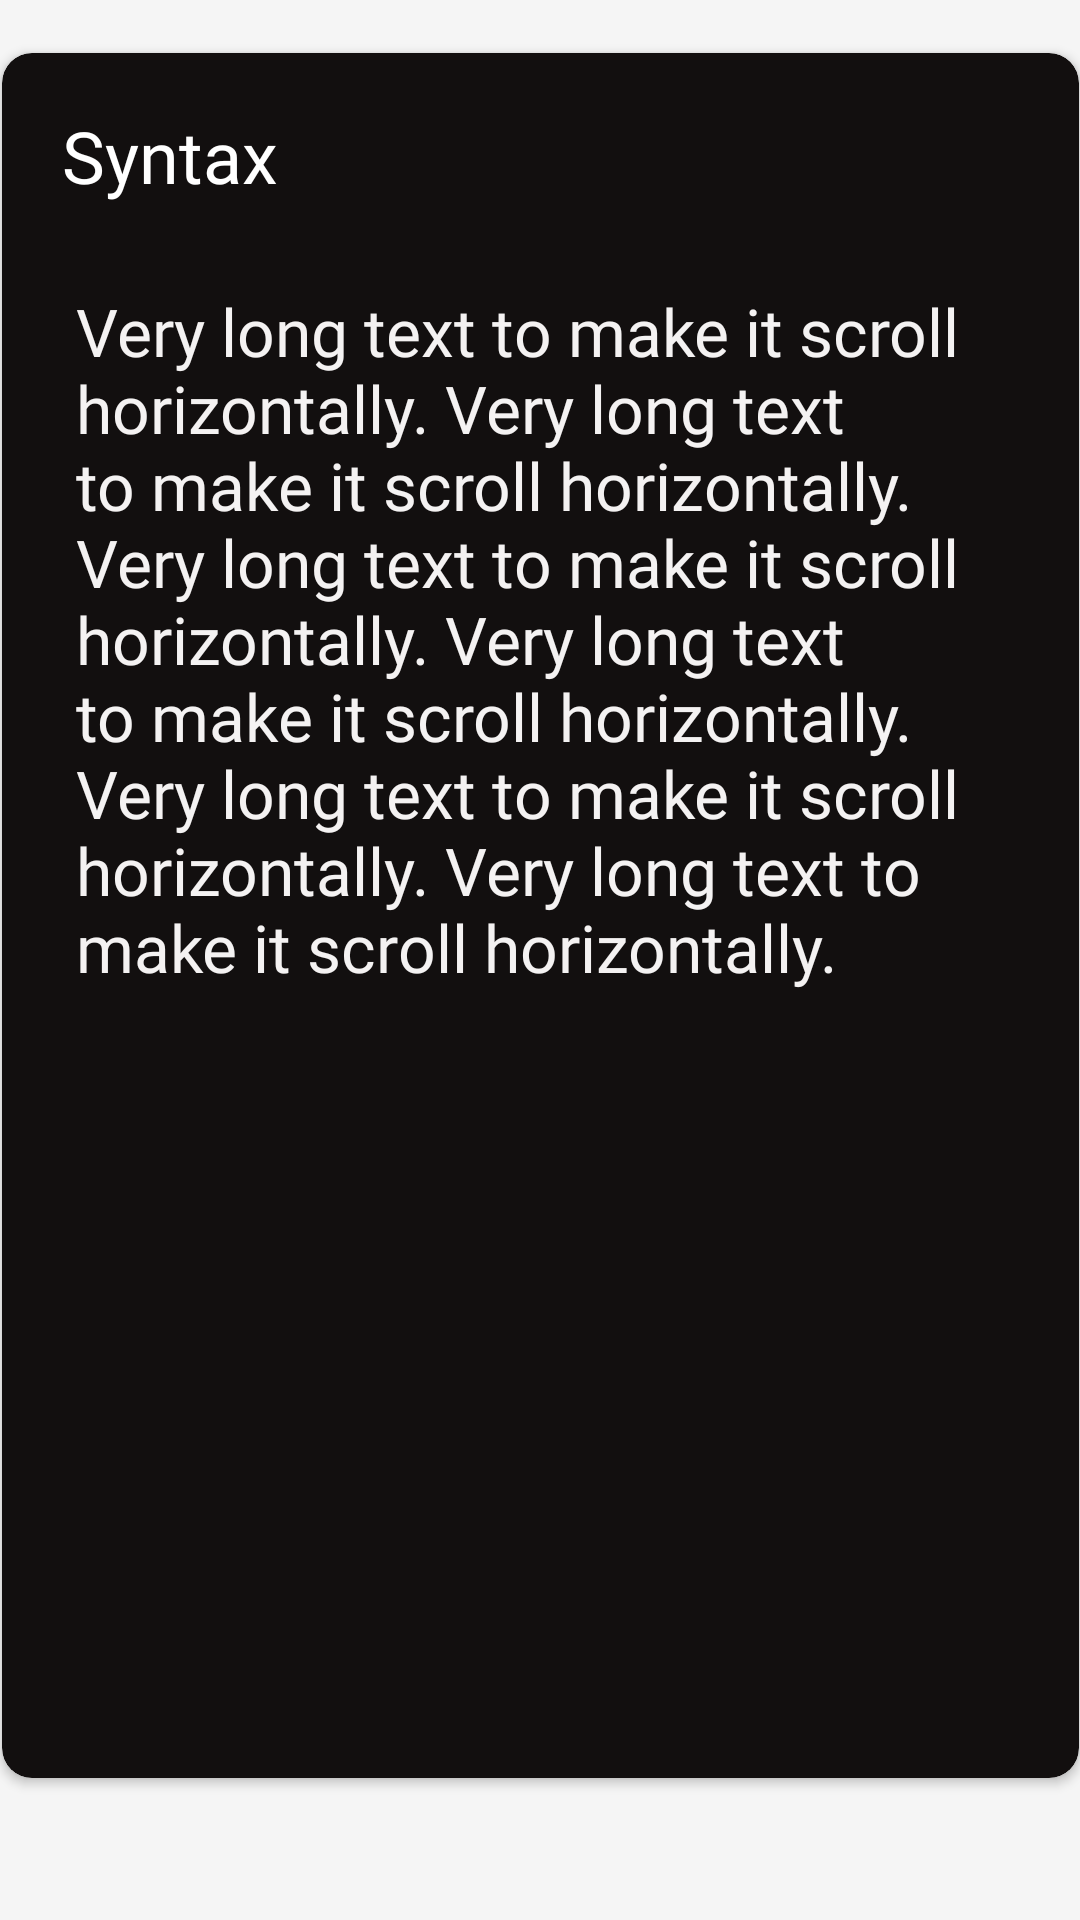

Reconstruct the res/layout file that produces this screen, plus the resources it refers to.
<!-- AndroidManifest.xml: application theme Theme.Design -->
<!-- res/layout/fragment_and_syntax.xml -->
<?xml version="1.0" encoding="utf-8"?>
<androidx.constraintlayout.widget.ConstraintLayout
    xmlns:android="http://schemas.android.com/apk/res/android"
    xmlns:app="http://schemas.android.com/apk/res-auto"
    xmlns:tools="http://schemas.android.com/tools"
    android:id="@+id/deftext"
    android:layout_width="match_parent"
    android:layout_height="match_parent"
    android:background="@color/dirtywhite"
    tools:context=".AndSyntaxFragment">

    <androidx.cardview.widget.CardView
        android:layout_width="359dp"
        android:layout_height="575dp"
        android:layout_marginBottom="30dp"
        app:cardBackgroundColor="#120F0F"
        app:cardCornerRadius="10dp"
        app:layout_constraintBottom_toBottomOf="parent"
        app:layout_constraintEnd_toEndOf="parent"
        app:layout_constraintStart_toStartOf="parent"
        app:layout_constraintTop_toTopOf="parent">

        <androidx.constraintlayout.widget.ConstraintLayout
            android:layout_width="match_parent"
            android:layout_height="match_parent">

            <TextView
                android:id="@+id/wordfragtexts"
                android:layout_width="0dp"
                android:layout_height="40dp"
                android:layout_marginStart="20dp"
                android:layout_marginTop="10dp"
                android:layout_marginEnd="5dp"
                android:fontFamily="@font/press_start_2p"
                android:text="Syntax"
                android:textColor="#FFFFFF"
                android:textSize="24sp"
                app:layout_constraintBottom_toBottomOf="parent"
                app:layout_constraintEnd_toEndOf="parent"
                app:layout_constraintHorizontal_bias="0.0"
                app:layout_constraintStart_toStartOf="parent"
                app:layout_constraintTop_toTopOf="parent"
                app:layout_constraintVertical_bias="0.015" />

            <androidx.core.widget.NestedScrollView
                android:id="@+id/horizontalScrollView"
                android:layout_width="326dp"
                android:layout_height="469dp"
                android:layout_marginTop="12dp"
                android:fillViewport="true"
                app:layout_constraintEnd_toEndOf="parent"
                app:layout_constraintStart_toStartOf="parent"
                app:layout_constraintTop_toBottomOf="@+id/wordfragtexts">

                <TextView
                    android:id="@+id/synfragtext2"
                    android:layout_width="wrap_content"
                    android:layout_height="wrap_content"
                    android:layout_margin="8dp"
                    android:fontFamily="@font/ntr"
                    android:nestedScrollingEnabled="false"
                    android:text="Very long text to make it scroll horizontally. Very long text to make it scroll horizontally. Very long text to make it scroll horizontally. Very long text to make it scroll horizontally. Very long text to make it scroll horizontally. Very long text to make it scroll horizontally."
                    android:textColor="#F4F2F2"
                    android:textColorLink="#FFFFFF"
                    android:textSize="22sp"
                    app:autoSizeTextType="none" />
            </androidx.core.widget.NestedScrollView>

            <ScrollView
                android:id="@+id/verticalScrollView"
                android:layout_width="0dp"
                android:layout_height="wrap_content"
                app:layout_constraintBottom_toBottomOf="parent"
                app:layout_constraintEnd_toEndOf="parent"
                app:layout_constraintStart_toStartOf="parent"
                app:layout_constraintTop_toBottomOf="@+id/horizontalScrollView"/>
        </androidx.constraintlayout.widget.ConstraintLayout>
    </androidx.cardview.widget.CardView>
</androidx.constraintlayout.widget.ConstraintLayout>
<!-- resources referenced by this layout -->
<resources>
  <color name="dirtywhite">#F5F5F5</color>
  <style name="Theme.Design" parent="Base.Theme.Design" />
  <style name="Base.Theme.Design" parent="Theme.Material3.DayNight.NoActionBar">
          
          
      </style>
</resources>
